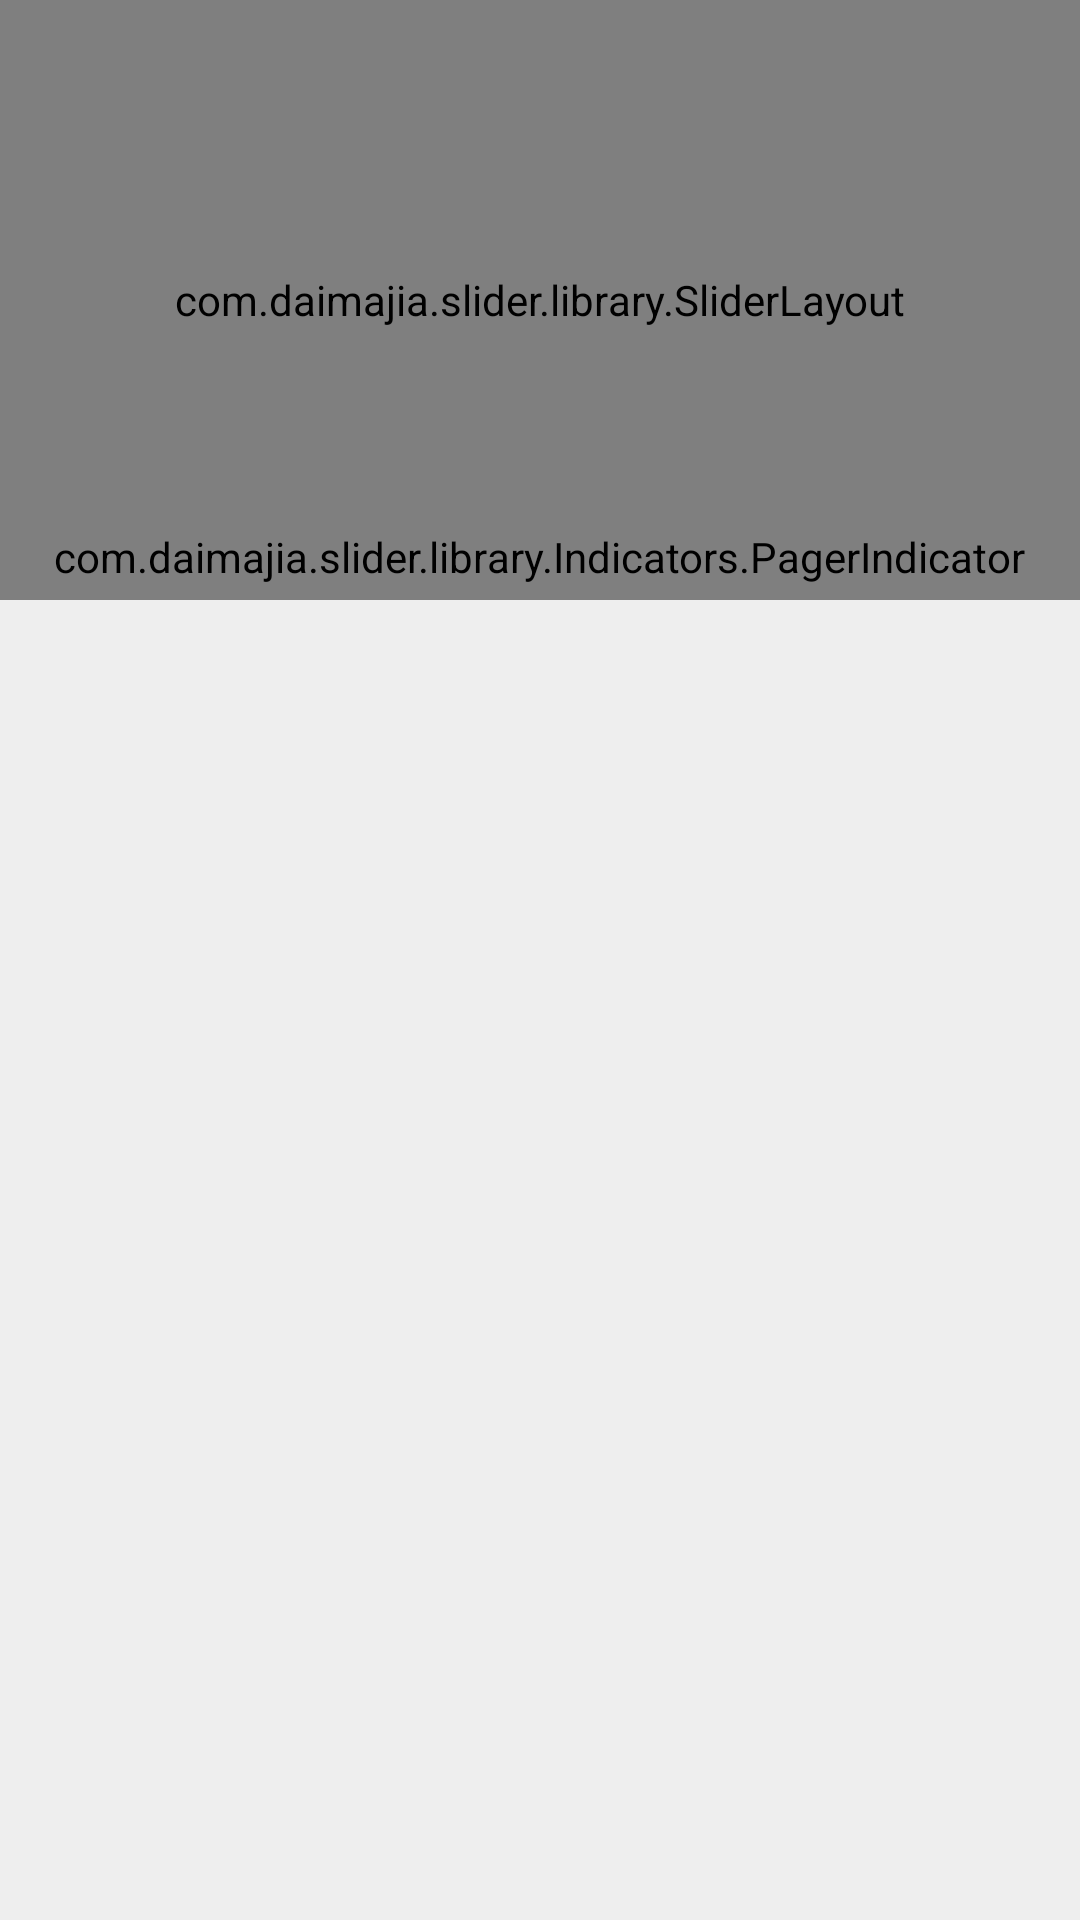

Layout XML and referenced resources for this Android screen:
<!-- AndroidManifest.xml: application theme AppTheme -->
<!-- res/layout/homepage_3.xml -->
<android.support.design.widget.CoordinatorLayout xmlns:android="http://schemas.android.com/apk/res/android"
    xmlns:app="http://schemas.android.com/apk/res-auto"
    xmlns:custom="http://schemas.android.com/tools"
    android:id="@+id/homepage"
    android:layout_width="match_parent"
    android:layout_height="match_parent"
    android:orientation="vertical"
    android:background="@color/windowBackground">

    <android.support.v4.widget.NestedScrollView
        android:layout_width="match_parent"
        android:layout_height="wrap_content">

        <LinearLayout
            android:layout_width="match_parent"
            android:layout_height="match_parent"
            android:orientation="vertical">

            <RelativeLayout
                android:layout_width="match_parent"
                android:layout_height="@dimen/banner_height" >

                <com.daimajia.slider.library.SliderLayout
                    android:id="@+id/banner_slider"
                    android:layout_width="match_parent"
                    android:layout_height="match_parent"
                    custom:indicator_visibility="visible"
                    custom:auto_cycle="true" />

                <com.daimajia.slider.library.Indicators.PagerIndicator
                    android:id="@+id/banner_slider_indicator"
                    android:layout_width="wrap_content"
                    android:layout_height="wrap_content"
                    app:selected_color="@color/colorPrimary"
                    app:unselected_color="@color/windowBackground"
                    android:layout_centerHorizontal="true"
                    android:layout_alignParentBottom="true"
                    android:layout_marginBottom="5dp"
                    style="@style/AndroidImageSlider_Indicator" />

            </RelativeLayout>

            <FrameLayout
                android:id="@+id/newest_fragment"
                android:layout_width="match_parent"
                android:layout_height="wrap_content"
                android:orientation="vertical"
                android:layout_marginTop="15dp"/>

            <FrameLayout
                android:id="@+id/super_deals_fragment"
                android:layout_width="match_parent"
                android:layout_height="wrap_content"
                android:orientation="vertical"
                android:layout_marginTop="5dp"/>

            <FrameLayout
                android:id="@+id/featured_fragment"
                android:layout_width="match_parent"
                android:layout_height="wrap_content"
                android:orientation="vertical"
                android:layout_marginTop="5dp"/>

            <FrameLayout
                android:id="@+id/all_categories_fragment"
                android:layout_width="match_parent"
                android:layout_height="wrap_content"
                android:orientation="vertical"
                android:layout_marginTop="5dp"/>

        </LinearLayout>

    </android.support.v4.widget.NestedScrollView>

</android.support.design.widget.CoordinatorLayout>
<!-- resources referenced by this layout -->
<resources>
  <color name="colorPrimary">#51688F</color>
  <color name="windowBackground">#eeeeee</color>
  <dimen name="banner_height">200dp</dimen>
  <style name="AndroidImageSlider_Indicator">
          <item name="android:layout_width">wrap_content</item>
          <item name="android:layout_height">wrap_content</item>
          <item name="android:gravity">center</item>
          <item name="android:paddingLeft">2dp</item>
          <item name="android:paddingRight">2dp</item>
          <item name="shape">oval</item>
          <item name="padding_left">3dp</item>
          <item name="padding_right">3dp</item>
          <item name="padding_top">4dp</item>
          <item name="padding_bottom">4dp</item>
          <item name="selected_width">10dp</item>
          <item name="selected_height">10dp</item>
          <item name="unselected_width">6dp</item>
          <item name="unselected_height">6dp</item>
          <item name="selected_padding_left">6dp</item>
          <item name="selected_padding_right">6dp</item>
          <item name="unselected_padding_left">4dp</item>
          <item name="unselected_padding_right">4dp</item>
      </style>
  <style name="AppTheme" parent="Theme.AppCompat.Light.NoActionBar">
          
          <item name="colorPrimary">@color/colorPrimary</item>
          <item name="colorPrimaryDark">@color/colorPrimaryDark</item>
          <item name="colorAccent">@color/colorAccent</item>
  
          <item name="preferenceTheme">@style/PreferenceThemeOverlay.v14.Material</item>
      </style>
  <color name="colorPrimaryDark">#485c7f</color>
  <color name="colorAccent">#51688F</color>
</resources>
